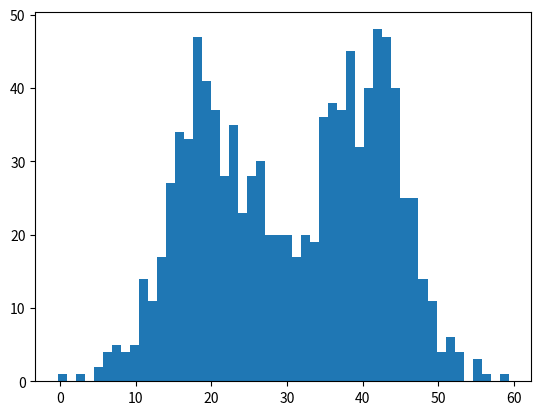

Write the Python code that produced this figure.

# coding: utf-8

# In[2]:


# https://www.cnblogs.com/slgkaifa/p/6731779.html

#coding:gbk
import math
import copy
import numpy as np
import matplotlib.pyplot as plt

isdebug = False

# 指定k个高斯分布參数。这里指定k=2。注意2个高斯分布具有同样均方差Sigma，分别为Mu1,Mu2。

def ini_data(Sigma,Mu1,Mu2,k,N):
    global X
    global Mu
    global Expectations
    X = np.zeros((1,N))
    Mu = np.random.random(2)
    Expectations = np.zeros((N,k))
    for i in range(0,N):
        if np.random.random(1) > 0.5:
            X[0,i] = np.random.normal()*Sigma + Mu1
        else:
            X[0,i] = np.random.normal()*Sigma + Mu2
    if isdebug:
        print("***********")
        print(u"初始观測数据X：")
        print(X)
# EM算法：步骤1，计算E[zij]
def e_step(Sigma,k,N):
    global Expectations
    global Mu
    global X
    for i in range(0,N):
        Denom = 0
        for j in range(0,k):
            Denom += math.exp((-1/(2*(float(Sigma**2))))*(float(X[0,i]-Mu[j]))**2)
        for j in range(0,k):
            Numer =  math.exp((-1/(2*(float(Sigma**2))))*(float(X[0,i]-Mu[j]))**2)
            Expectations[i,j] = Numer / Denom
    if isdebug:
        print("***********")
        print(u"隐藏变量E（Z）：")
        print(Expectations)
# EM算法：步骤2，求最大化E[zij]的參数Mu
def m_step(k,N):
    global Expectations
    global X
    for j in range(0,k):
        Numer = 0
        Denom = 0
        for i in range(0,N):
            Numer += Expectations[i,j]*X[0,i]
            Denom +=Expectations[i,j]
        Mu[j] = Numer / Denom 
# 算法迭代iter_num次。或达到精度Epsilon停止迭代
def run(Sigma,Mu1,Mu2,k,N,iter_num,Epsilon):
    ini_data(Sigma,Mu1,Mu2,k,N)
    print(u"初始<u1,u2>:", Mu)
    for i in range(iter_num):
        Old_Mu = copy.deepcopy(Mu)
        e_step(Sigma,k,N)
        m_step(k,N)
        print(i,Mu)
        if sum(abs(Mu-Old_Mu)) < Epsilon:
            break
if __name__ == '__main__':
   run(6,40,20,2,1000,1000,0.0001)
   plt.hist(X[0,:],50)
   plt.show()

